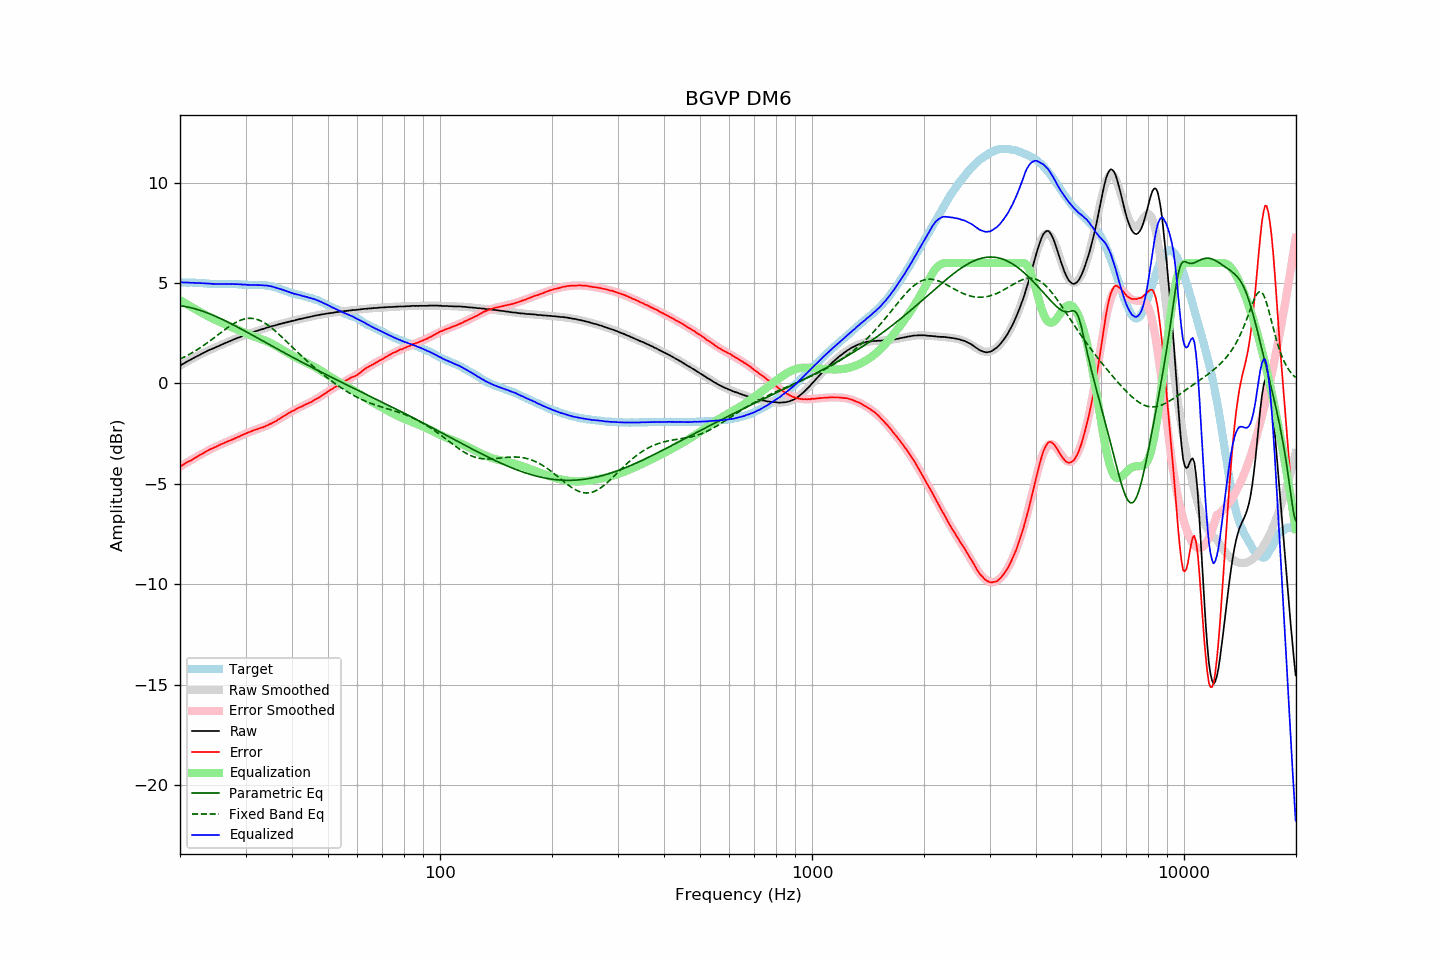

The file beside this chart, header and first rows:
frequency, raw, error, smoothed, error_smoothed, equalization, parametric_eq, fixed_band_eq, equalized_raw, equalized_smoothed, target
20.00, 0.89, -4.14, 0.89, -4.15, 4.15, 3.87, 1.21, 5.03, 5.03, 5.03
20.20, 0.94, -4.09, 0.93, -4.10, 4.10, 3.86, 1.25, 5.04, 5.03, 5.03
20.40, 0.98, -4.05, 0.98, -4.05, 4.05, 3.85, 1.29, 5.03, 5.03, 5.03
20.61, 1.03, -4.00, 1.03, -4.00, 4.00, 3.84, 1.33, 5.03, 5.03, 5.03
20.81, 1.08, -3.94, 1.07, -3.95, 3.95, 3.82, 1.37, 5.03, 5.03, 5.02
21.02, 1.12, -3.90, 1.12, -3.91, 3.91, 3.80, 1.41, 5.02, 5.02, 5.02
21.23, 1.16, -3.86, 1.16, -3.86, 3.86, 3.79, 1.46, 5.02, 5.02, 5.02
21.44, 1.20, -3.83, 1.20, -3.81, 3.81, 3.77, 1.50, 5.01, 5.02, 5.03
21.66, 1.25, -3.77, 1.25, -3.77, 3.77, 3.75, 1.55, 5.01, 5.02, 5.02
21.87, 1.29, -3.73, 1.29, -3.72, 3.72, 3.73, 1.60, 5.01, 5.01, 5.02
22.09, 1.33, -3.68, 1.33, -3.68, 3.68, 3.70, 1.65, 5.00, 5.01, 5.01
22.31, 1.37, -3.64, 1.37, -3.63, 3.63, 3.68, 1.70, 5.00, 5.00, 5.01
22.54, 1.42, -3.58, 1.42, -3.58, 3.58, 3.65, 1.75, 5.00, 5.00, 5.00
22.76, 1.46, -3.54, 1.46, -3.54, 3.54, 3.63, 1.80, 5.00, 5.00, 5.00
22.99, 1.50, -3.50, 1.50, -3.50, 3.50, 3.60, 1.85, 4.99, 4.99, 5.00
23.22, 1.54, -3.45, 1.53, -3.45, 3.45, 3.57, 1.91, 4.99, 4.99, 4.99
23.45, 1.58, -3.41, 1.57, -3.41, 3.41, 3.54, 1.97, 4.98, 4.98, 4.98
23.69, 1.62, -3.36, 1.61, -3.36, 3.36, 3.51, 2.02, 4.98, 4.98, 4.97
23.92, 1.66, -3.31, 1.65, -3.32, 3.32, 3.48, 2.08, 4.98, 4.97, 4.96
24.16, 1.69, -3.27, 1.69, -3.28, 3.28, 3.45, 2.14, 4.97, 4.97, 4.96
24.40, 1.72, -3.24, 1.72, -3.24, 3.24, 3.42, 2.20, 4.96, 4.96, 4.96
24.65, 1.76, -3.20, 1.76, -3.20, 3.20, 3.38, 2.26, 4.96, 4.96, 4.96
24.89, 1.79, -3.17, 1.79, -3.16, 3.16, 3.35, 2.32, 4.95, 4.96, 4.96
25.14, 1.83, -3.13, 1.83, -3.13, 3.13, 3.31, 2.38, 4.95, 4.96, 4.96
25.39, 1.86, -3.09, 1.86, -3.09, 3.09, 3.28, 2.44, 4.95, 4.95, 4.95
25.65, 1.90, -3.05, 1.90, -3.05, 3.05, 3.24, 2.51, 4.95, 4.95, 4.95
25.91, 1.94, -3.01, 1.93, -3.02, 3.02, 3.20, 2.57, 4.96, 4.95, 4.95
26.16, 1.97, -2.99, 1.97, -2.98, 2.98, 3.16, 2.63, 4.95, 4.95, 4.96
26.43, 2.01, -2.95, 2.00, -2.95, 2.95, 3.13, 2.69, 4.96, 4.95, 4.96
26.69, 2.04, -2.92, 2.04, -2.92, 2.92, 3.09, 2.74, 4.95, 4.95, 4.95
26.96, 2.08, -2.88, 2.07, -2.88, 2.88, 3.05, 2.80, 4.96, 4.95, 4.95
27.23, 2.11, -2.85, 2.11, -2.84, 2.84, 3.01, 2.86, 4.95, 4.95, 4.95
27.50, 2.14, -2.81, 2.14, -2.81, 2.81, 2.96, 2.91, 4.95, 4.95, 4.95
27.77, 2.18, -2.78, 2.18, -2.77, 2.77, 2.92, 2.96, 4.95, 4.95, 4.96
28.05, 2.21, -2.74, 2.21, -2.74, 2.74, 2.88, 3.01, 4.95, 4.95, 4.95
28.33, 2.24, -2.71, 2.24, -2.70, 2.70, 2.84, 3.05, 4.94, 4.94, 4.95
28.62, 2.28, -2.66, 2.27, -2.67, 2.67, 2.80, 3.09, 4.95, 4.94, 4.94
28.90, 2.30, -2.65, 2.30, -2.63, 2.63, 2.75, 3.13, 4.93, 4.94, 4.94
29.19, 2.34, -2.60, 2.33, -2.60, 2.60, 2.71, 3.16, 4.94, 4.93, 4.93
29.48, 2.36, -2.56, 2.36, -2.56, 2.56, 2.67, 3.19, 4.92, 4.93, 4.92
29.78, 2.40, -2.52, 2.39, -2.53, 2.53, 2.63, 3.21, 4.93, 4.92, 4.92
30.08, 2.43, -2.49, 2.42, -2.49, 2.49, 2.58, 3.22, 4.92, 4.92, 4.92
30.38, 2.45, -2.46, 2.45, -2.46, 2.46, 2.54, 3.24, 4.91, 4.91, 4.91
30.68, 2.48, -2.43, 2.48, -2.43, 2.43, 2.49, 3.24, 4.91, 4.91, 4.91
30.99, 2.51, -2.40, 2.51, -2.40, 2.40, 2.45, 3.24, 4.91, 4.91, 4.90
31.30, 2.54, -2.36, 2.54, -2.37, 2.37, 2.41, 3.24, 4.91, 4.91, 4.90
31.61, 2.57, -2.33, 2.57, -2.34, 2.34, 2.36, 3.23, 4.91, 4.90, 4.90
31.93, 2.60, -2.30, 2.59, -2.31, 2.31, 2.32, 3.21, 4.91, 4.90, 4.90
32.24, 2.62, -2.29, 2.62, -2.28, 2.28, 2.27, 3.19, 4.90, 4.90, 4.91
32.57, 2.65, -2.25, 2.65, -2.25, 2.25, 2.23, 3.16, 4.90, 4.90, 4.89
32.89, 2.68, -2.22, 2.67, -2.22, 2.22, 2.18, 3.13, 4.90, 4.90, 4.90
33.22, 2.70, -2.20, 2.70, -2.20, 2.20, 2.14, 3.09, 4.89, 4.89, 4.90
33.55, 2.72, -2.18, 2.72, -2.16, 2.16, 2.09, 3.04, 4.88, 4.89, 4.90
33.89, 2.75, -2.14, 2.75, -2.13, 2.13, 2.05, 2.99, 4.88, 4.88, 4.88
34.23, 2.78, -2.09, 2.77, -2.10, 2.10, 2.01, 2.94, 4.88, 4.87, 4.87
34.57, 2.80, -2.07, 2.80, -2.06, 2.06, 1.96, 2.89, 4.86, 4.86, 4.87
34.92, 2.83, -2.02, 2.82, -2.02, 2.02, 1.92, 2.83, 4.85, 4.85, 4.85
35.27, 2.85, -2.00, 2.85, -1.98, 1.98, 1.87, 2.76, 4.83, 4.83, 4.84
35.62, 2.87, -1.94, 2.87, -1.94, 1.94, 1.83, 2.70, 4.81, 4.81, 4.81
35.97, 2.89, -1.91, 2.89, -1.90, 1.90, 1.78, 2.63, 4.79, 4.79, 4.80
... 635 more rows
